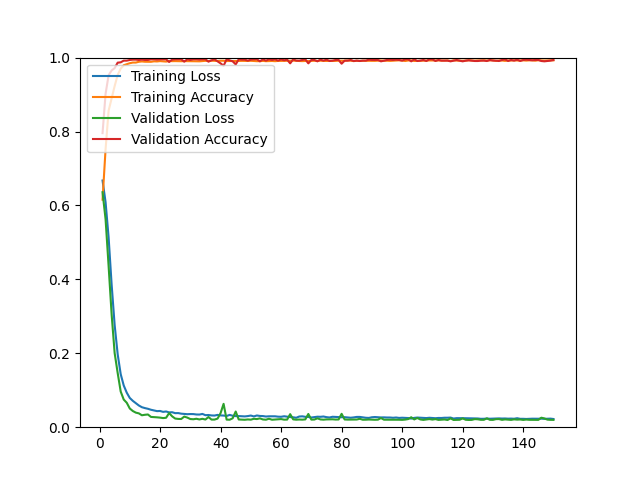

Values plotted in this chart, from the file beside it:
epoch, loss, acc, val_loss, val_acc
1, 0.6674, 0.6156, 0.6358, 0.7956
2, 0.6089, 0.7519, 0.5627, 0.9019
3, 0.5142, 0.8562, 0.4365, 0.9523
4, 0.3861, 0.8893, 0.3054, 0.9652
5, 0.2764, 0.9230, 0.2005, 0.9716
6, 0.1973, 0.9531, 0.1466, 0.9863
7, 0.1435, 0.9701, 0.0964, 0.9872
8, 0.1129, 0.9794, 0.0748, 0.9918
9, 0.0934, 0.9820, 0.0661, 0.9918
10, 0.0791, 0.9848, 0.0506, 0.9936
11, 0.0713, 0.9866, 0.0438, 0.9945
12, 0.0651, 0.9866, 0.0394, 0.9945
13, 0.0587, 0.9887, 0.0374, 0.9936
14, 0.0541, 0.9896, 0.0323, 0.9945
15, 0.0517, 0.9888, 0.0336, 0.9936
16, 0.0498, 0.9888, 0.0344, 0.9936
17, 0.0472, 0.9886, 0.0278, 0.9954
18, 0.0452, 0.9899, 0.0274, 0.9954
19, 0.0435, 0.9896, 0.0267, 0.9945
20, 0.0439, 0.9905, 0.0259, 0.9954
21, 0.0415, 0.9898, 0.0247, 0.9954
22, 0.0425, 0.9892, 0.0255, 0.9954
23, 0.0401, 0.9910, 0.0382, 0.9881
24, 0.0405, 0.9904, 0.0294, 0.9945
25, 0.0380, 0.9905, 0.0234, 0.9954
26, 0.0382, 0.9902, 0.0224, 0.9954
27, 0.0366, 0.9902, 0.0222, 0.9954
28, 0.0358, 0.9905, 0.0287, 0.9890
29, 0.0352, 0.9904, 0.0260, 0.9954
30, 0.0356, 0.9905, 0.0221, 0.9936
31, 0.0355, 0.9904, 0.0215, 0.9954
32, 0.0344, 0.9904, 0.0228, 0.9954
33, 0.0342, 0.9899, 0.0210, 0.9945
34, 0.0359, 0.9906, 0.0227, 0.9954
35, 0.0325, 0.9913, 0.0207, 0.9954
36, 0.0330, 0.9907, 0.0275, 0.9890
37, 0.0318, 0.9916, 0.0206, 0.9927
38, 0.0315, 0.9911, 0.0206, 0.9954
39, 0.0333, 0.9909, 0.0232, 0.9899
40, 0.0319, 0.9916, 0.0380, 0.9844
41, 0.0315, 0.9915, 0.0632, 0.9780
42, 0.0303, 0.9907, 0.0205, 0.9954
43, 0.0333, 0.9907, 0.0202, 0.9927
44, 0.0310, 0.9908, 0.0241, 0.9899
45, 0.0300, 0.9908, 0.0424, 0.9817
46, 0.0301, 0.9909, 0.0209, 0.9954
47, 0.0295, 0.9912, 0.0204, 0.9945
48, 0.0292, 0.9911, 0.0201, 0.9945
49, 0.0301, 0.9909, 0.0210, 0.9918
50, 0.0315, 0.9914, 0.0204, 0.9945
51, 0.0292, 0.9909, 0.0228, 0.9954
52, 0.0317, 0.9903, 0.0220, 0.9954
53, 0.0304, 0.9904, 0.0239, 0.9899
54, 0.0301, 0.9911, 0.0209, 0.9954
55, 0.0289, 0.9903, 0.0203, 0.9918
56, 0.0295, 0.9905, 0.0229, 0.9954
57, 0.0296, 0.9909, 0.0202, 0.9936
58, 0.0295, 0.9903, 0.0209, 0.9954
59, 0.0285, 0.9910, 0.0213, 0.9918
60, 0.0282, 0.9912, 0.0220, 0.9954
... 90 more rows
